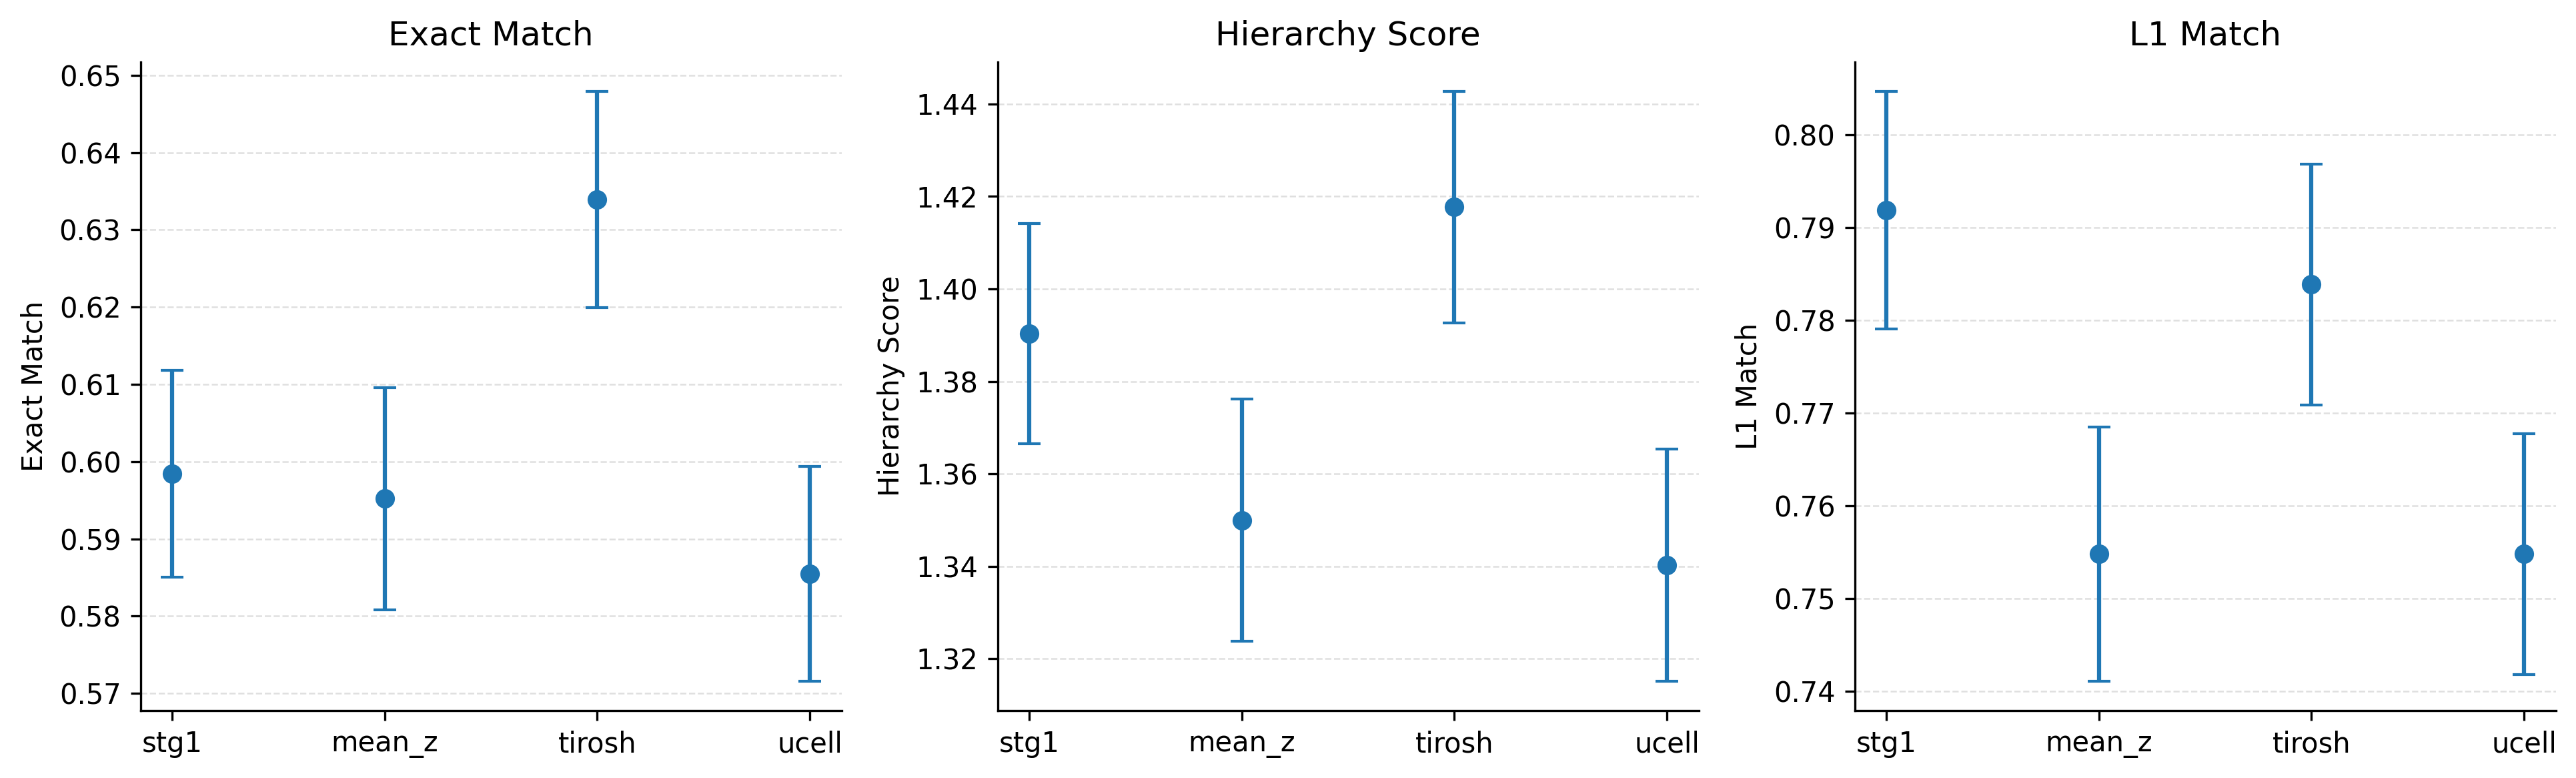

The script that saved this image:
import numpy as np
import matplotlib.pyplot as plt

methods = ["stg1", "mean_z", "tirosh", "ucell"]
x = np.arange(len(methods))

exact = np.array([0.5984, 0.5952, 0.6339, 0.5855])
exact_std = np.array([0.0134, 0.0144, 0.0140, 0.0139])

hierarchy = np.array([1.3903, 1.3500, 1.4177, 1.3403])
hierarchy_std = np.array([0.0238, 0.0262, 0.0250, 0.0251])

l1_match = np.array([0.7919, 0.7548, 0.7839, 0.7548])
l1_match_std = np.array([0.0128, 0.0137, 0.0130, 0.0130])

metrics = [
    ("Exact Match", exact, exact_std),
    ("Hierarchy Score", hierarchy, hierarchy_std),
    ("L1 Match", l1_match, l1_match_std),
]

fig, axes = plt.subplots(1, 3, figsize=(13, 4))

for ax, (title, values, stds) in zip(axes, metrics):
    ax.errorbar(
        x,
        values,
        yerr=stds,
        fmt="o",
        markersize=6,
        linewidth=1.5,
        capsize=4,
    )

    ax.set_xticks(x)
    ax.set_xticklabels(methods)
    ax.set_title(title)
    ax.set_ylabel(title)

    ax.grid(axis="y", linestyle="--", linewidth=0.6, alpha=0.4)
    ax.spines["top"].set_visible(False)
    ax.spines["right"].set_visible(False)

plt.tight_layout()
plt.savefig("pbmc_program_scoring.png", dpi=300, bbox_inches="tight")
plt.savefig("pbmc_program_scoring.pdf", bbox_inches="tight")
plt.show()
